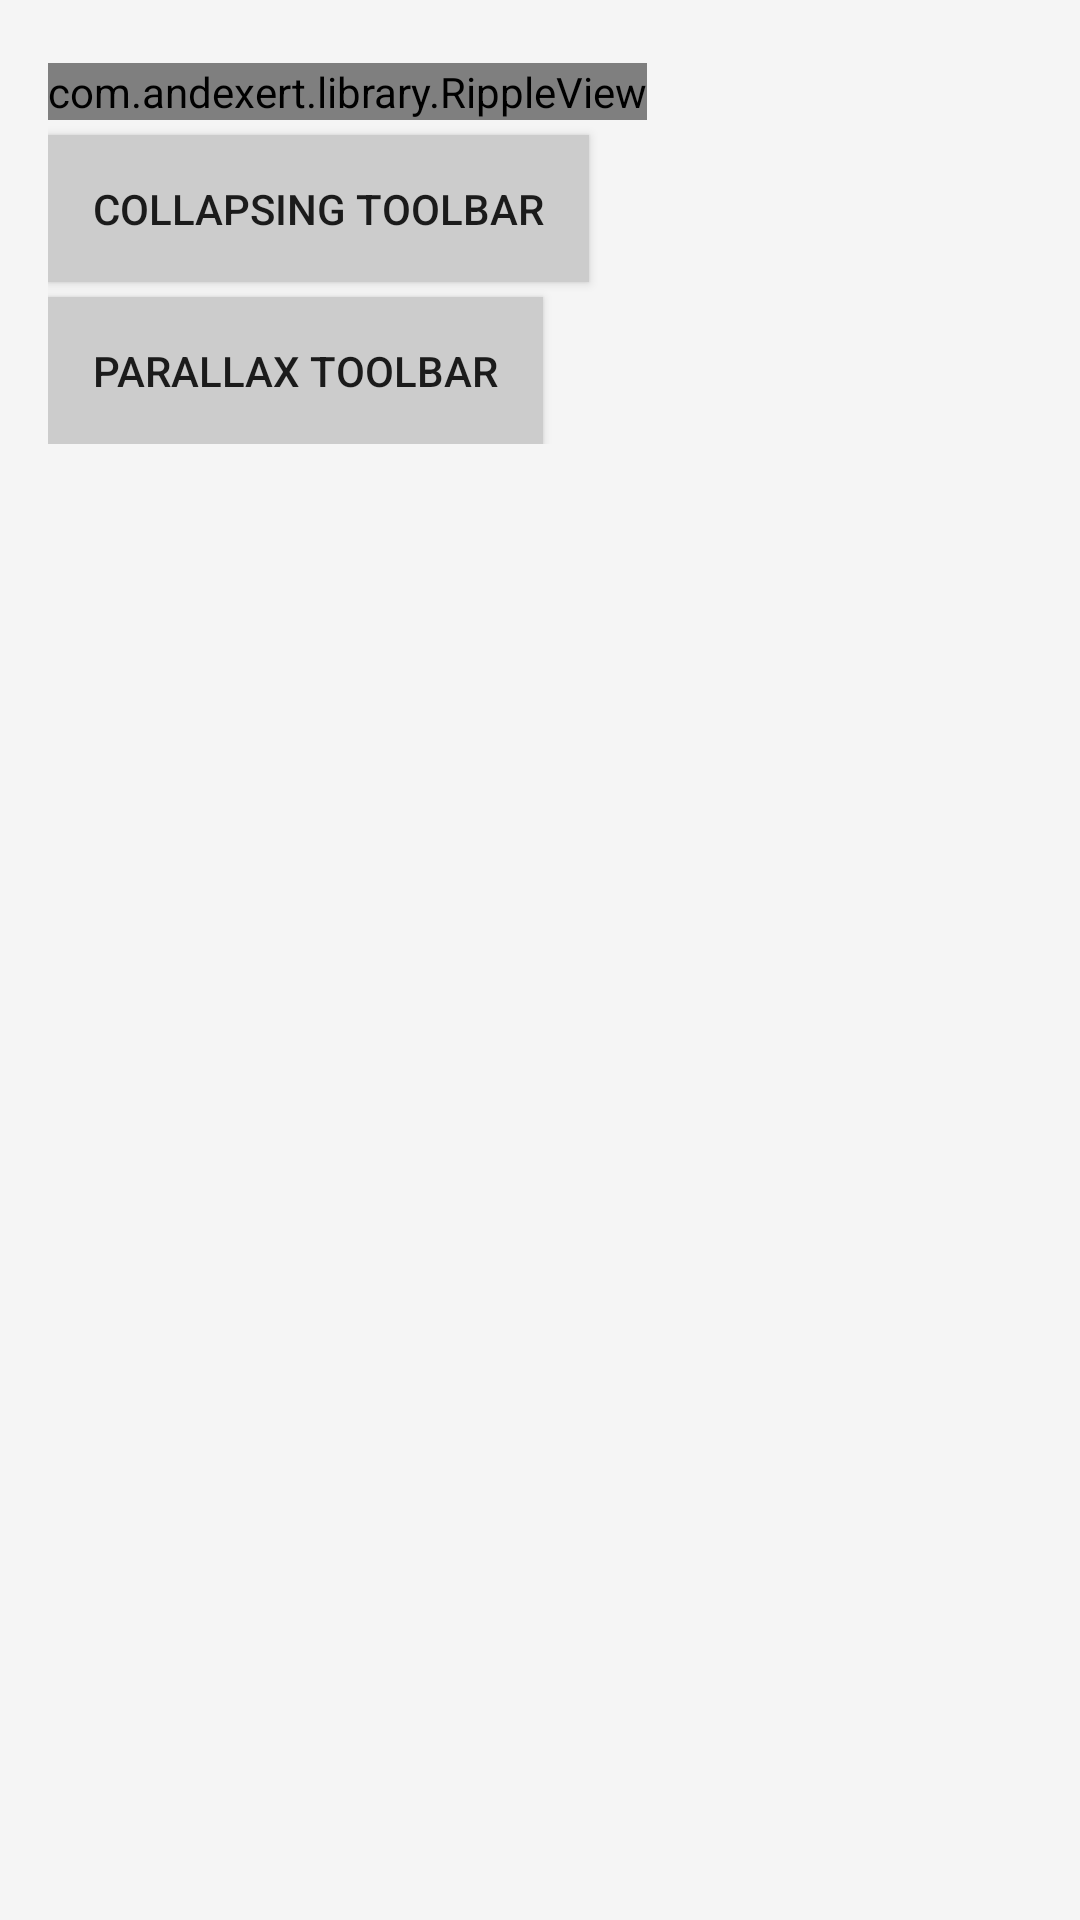

Layout XML and referenced resources for this Android screen:
<!-- AndroidManifest.xml: application theme AppTheme -->
<!-- res/layout/activity_home.xml -->
<ScrollView xmlns:android="http://schemas.android.com/apk/res/android"
    xmlns:app="http://schemas.android.com/apk/res-auto"
    android:id="@+id/scrollView"
    android:layout_width="match_parent"
    android:layout_height="match_parent"
    android:paddingBottom="@dimen/activity_vertical_margin"
    android:paddingLeft="@dimen/activity_horizontal_margin"
    android:paddingRight="@dimen/activity_horizontal_margin"
    android:paddingTop="@dimen/activity_vertical_margin">

    <LinearLayout
        android:layout_width="match_parent"
        android:layout_height="wrap_content"
        android:gravity="left"
        android:orientation="vertical">

        <com.andexert.library.RippleView
            android:layout_width="wrap_content"
            android:layout_height="wrap_content"
            android:layout_marginTop="5dp"
            app:rv_rippleDuration="150">

            <Button
                android:layout_width="wrap_content"
                android:layout_height="wrap_content"
                android:layout_alignParentLeft="true"
                android:background="#CCCCCC"
                android:padding="15dp"
                android:text="A Ripple View" />

        </com.andexert.library.RippleView>

        <Button
            android:layout_width="wrap_content"
            android:layout_height="wrap_content"
            android:layout_marginTop="5dp"
            android:background="#CCCCCC"
            android:onClick="collapsingToolbar"
            android:padding="15dp"
            android:text="Collapsing Toolbar" />


        <Button
            android:layout_width="wrap_content"
            android:layout_height="wrap_content"
            android:layout_marginTop="5dp"
            android:background="#CCCCCC"
            android:onClick="parallaxToolbar"
            android:padding="15dp"
            android:text="Parallax Toolbar" />

    </LinearLayout>

</ScrollView>
<!-- resources referenced by this layout -->
<resources>
  <dimen name="activity_horizontal_margin">16dp</dimen>
  <dimen name="activity_vertical_margin">16dp</dimen>
  <style name="AppTheme" parent="Base.Theme.MaterialDesign">
          
      </style>
  <style name="Base.Theme.MaterialDesign" parent="Theme.AppCompat.Light.NoActionBar">
          <item name="colorPrimary">#00796b</item>
          <item name="colorPrimaryDark">#009688</item>
          <item name="colorAccent">#e91e63</item>
          <item name="android:windowBackground">@color/window_background</item>
      </style>
  <color name="window_background">#FFF5F5F5</color>
</resources>
